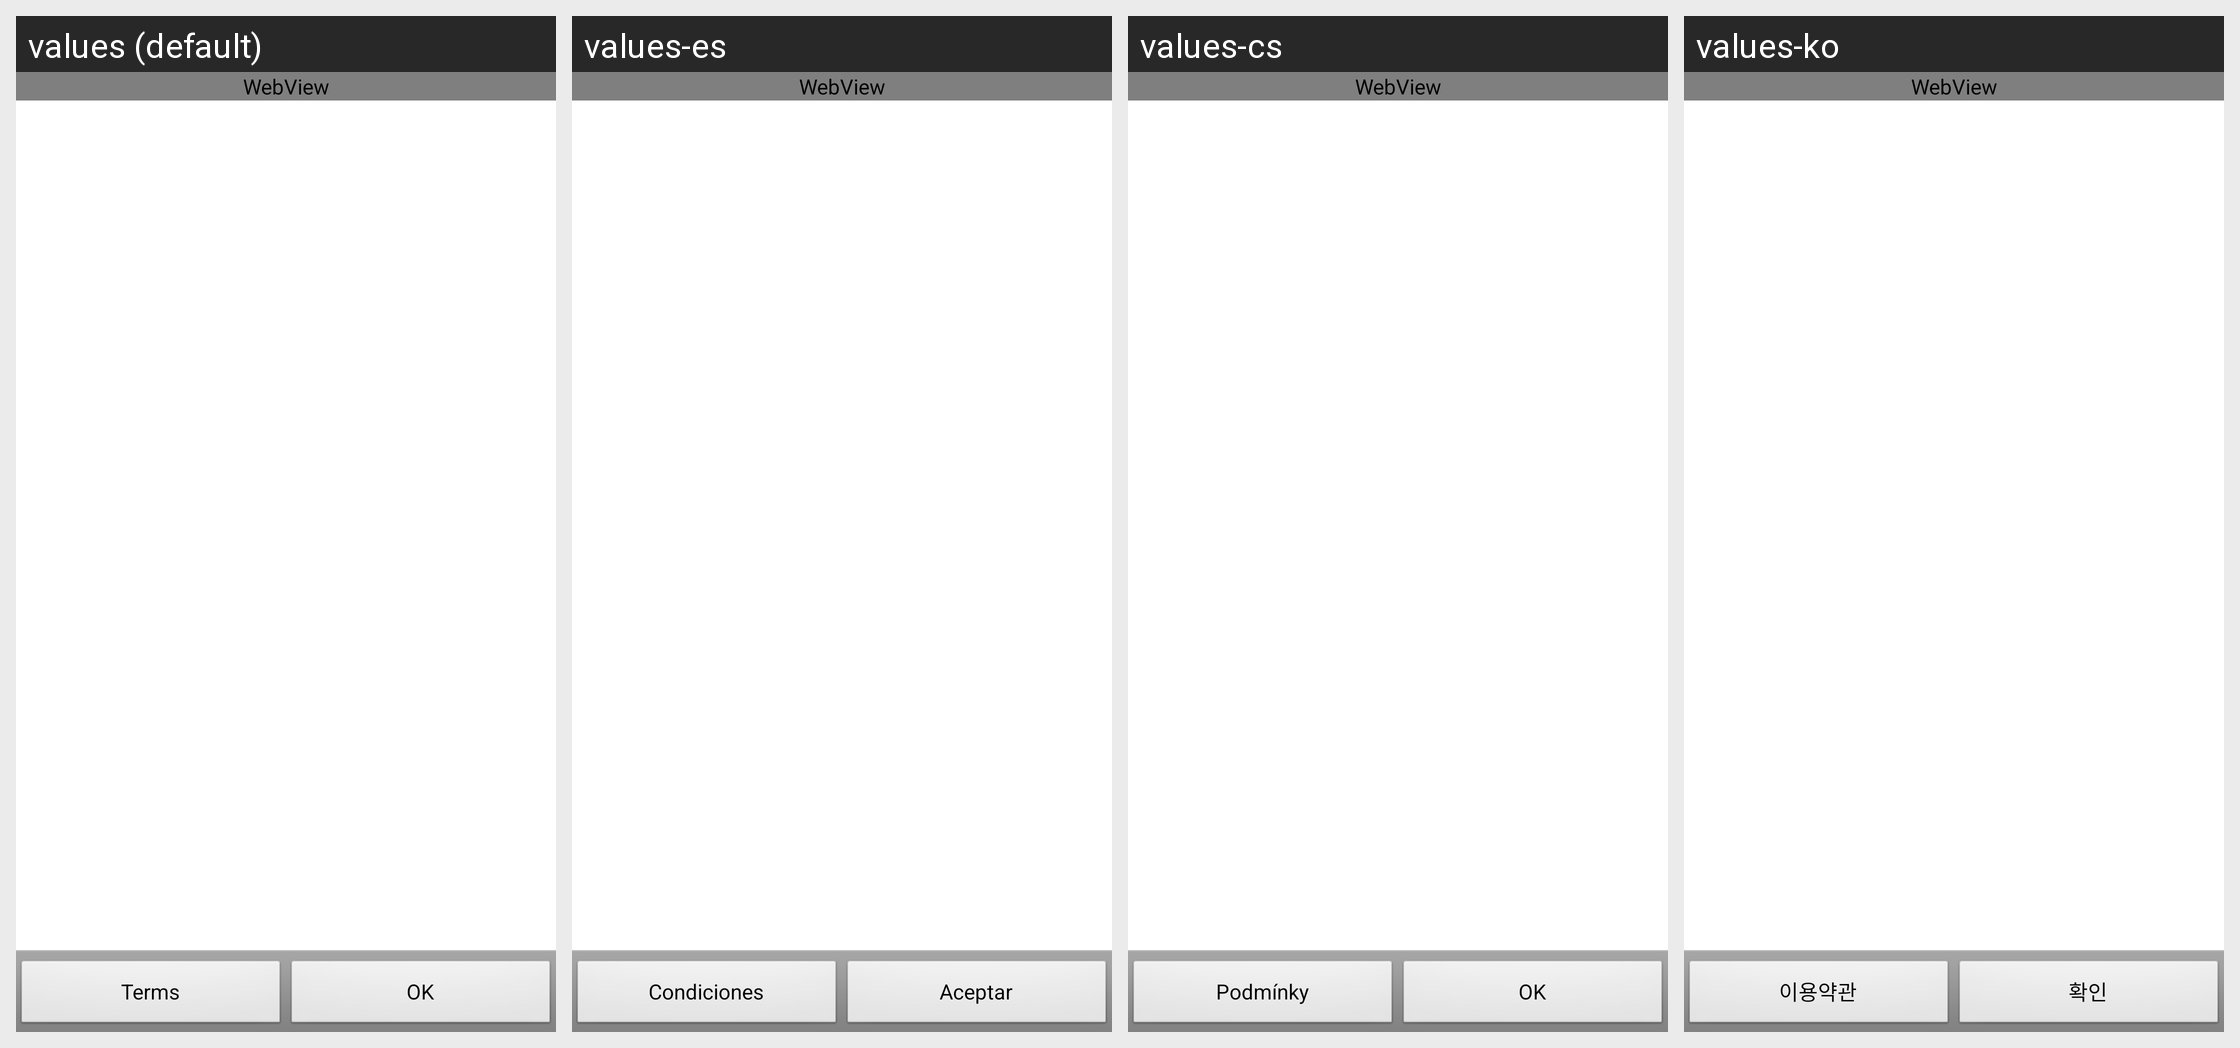

Here is an Android app screen in its default locale and in the app's own translations. Write out the translated-string differences for the strings that appear on this screen.
Android screen res/layout/html_about_view.xml rendered under 4 locales, left to right: values (default), values-es, values-cs, values-ko. Device: Nexus 5 (rendered at 1080×1920; each locale shown at half size, 540×960, under a caption strip naming it); theme android:Theme.Light.
Other locales in the repository, not shown: values-da, values-de, values-el, values-es-rUS, values-fr, values-it, values-ja, values-nb, values-nl, values-pl, values-pt, values-pt-rPT, values-ru, values-sv, values-tr, values-zh-rCN, values-zh-rHK, values-zh-rTW.
Strings drawn on this screen, with the default value and each locale's value (text and hints the layout hard-codes, and strings that could not be matched under every locale, appear in the picture but are not listed):

login_terms
  values: Terms
  values-es: Condiciones
  values-cs: Podmínky
  values-ko: 이용약관

ok
  values: OK
  values-es: Aceptar
  values-cs: OK
  values-ko: 확인
